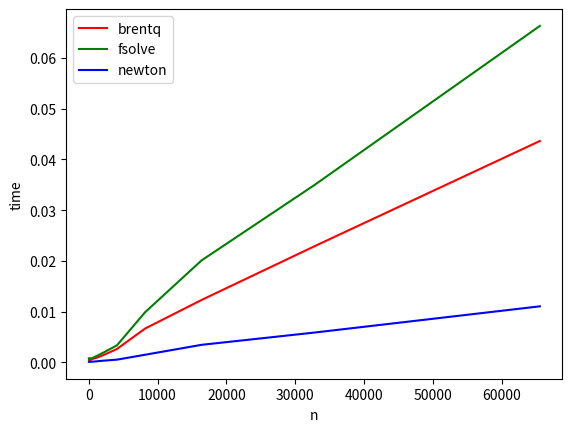

Write Python code to recreate this figure.
#CSC 336 Summer 2020 A3Q2 starter code

#Note: you may use the provided code or write your own, it is your choice.

#some general imports
import time
import numpy as np
from scipy.linalg import solve_banded
from scipy.optimize import fsolve, brentq
import matplotlib.pyplot as plt

def get_dn(fn):
    """
    Returns dn, given a value for fn, where Ad = b + f (see handout)

    The provided implementation uses the solve_banded approach from A2,
    but feel free to modify it if you want to try to more efficiently obtain
    dn.

    Note, this code uses a global variable for n.
    """

    #the matrix A in banded format
    diagonals = [np.hstack([0,0,np.ones(n-2)]),#zeros aren't used, so can be any value.
                 np.hstack([0,-4*np.ones(n-2),-2]),
                 np.hstack([9,6*np.ones(n-3),[5,1]]),
                 np.hstack([-4*np.ones(n-2),-2,0]),#make sure this -2 is in correct spot
                 np.hstack([np.ones(n-2),0,0])] #zeros aren't used, so can be any value.
    A = np.vstack(diagonals) * n**3

    b = -(1/n) * np.ones(n)

    b[-1] += fn

    sol = solve_banded((2, 2), A, b)
    dn = sol[-1]

    return dn

def newton_iter(fno):
    diagonals = [np.hstack([0,0,np.ones(n-2)]),#zeros aren't used, so can be any value.
                 np.hstack([0,-4*np.ones(n-2),-2]),
                 np.hstack([9,6*np.ones(n-3),[5,1]]),
                 np.hstack([-4*np.ones(n-2),-2,0]),#make sure this -2 is in correct spot
                 np.hstack([np.ones(n-2),0,0])] #zeros aren't used, so can be any value.
    A = np.vstack(diagonals) * n**3
    E = np.zeros(n)
    E[-1] = 1
    A_inv = solve_banded((2,2), A, E)
    b = -(1 / n) * np.ones(n)
    # return np.subtract(fno, np.divide((np.add(np.dot(A_inv.T, b), np.dot(A_inv[-1], fno))), A_inv[-1]))
    return fno - (np.dot(A_inv, b) + fno * A_inv[-1]) / A_inv[-1]

if __name__ == "__main__":
    #experiment code
    nn = []
    time_bre = []
    time_fso = []
    time_new = []

    for i in range(5,17):
        n = 2**i
        nn.append(n)

        start = time.perf_counter()
        fn_brentq = brentq(get_dn, -3, 3)
        end = time.perf_counter()
        time_bre.append(end - start)

        start = time.perf_counter()
        fn_fsolve = fsolve(get_dn, np.array(1))[0]
        end = time.perf_counter()
        time_fso.append(end - start)

        start = time.perf_counter()
        fn_newton = newton_iter(0)
        end = time.perf_counter()
        time_new.append(end - start)

        print("n: " + str(n) + ", relerr_brentq: " + str(format((fn_brentq - 0.375103623599399)/0.375103623599399, '.6e')) + ", relerr_fsolve: " + str(
            format((fn_fsolve - 0.375103623599399)/0.375103623599399, '.6e')) + ", relerr_newton: " + str(format((fn_newton - 0.375103623599399)/0.375103623599399, '.6e')))

    plt.plot(nn, time_bre, 'r', nn, time_fso, 'g', nn, time_new, 'b')
    plt.xlabel("n")
    plt.ylabel("time")
    plt.legend(("brentq", "fsolve", "newton"))
    plt.show()
